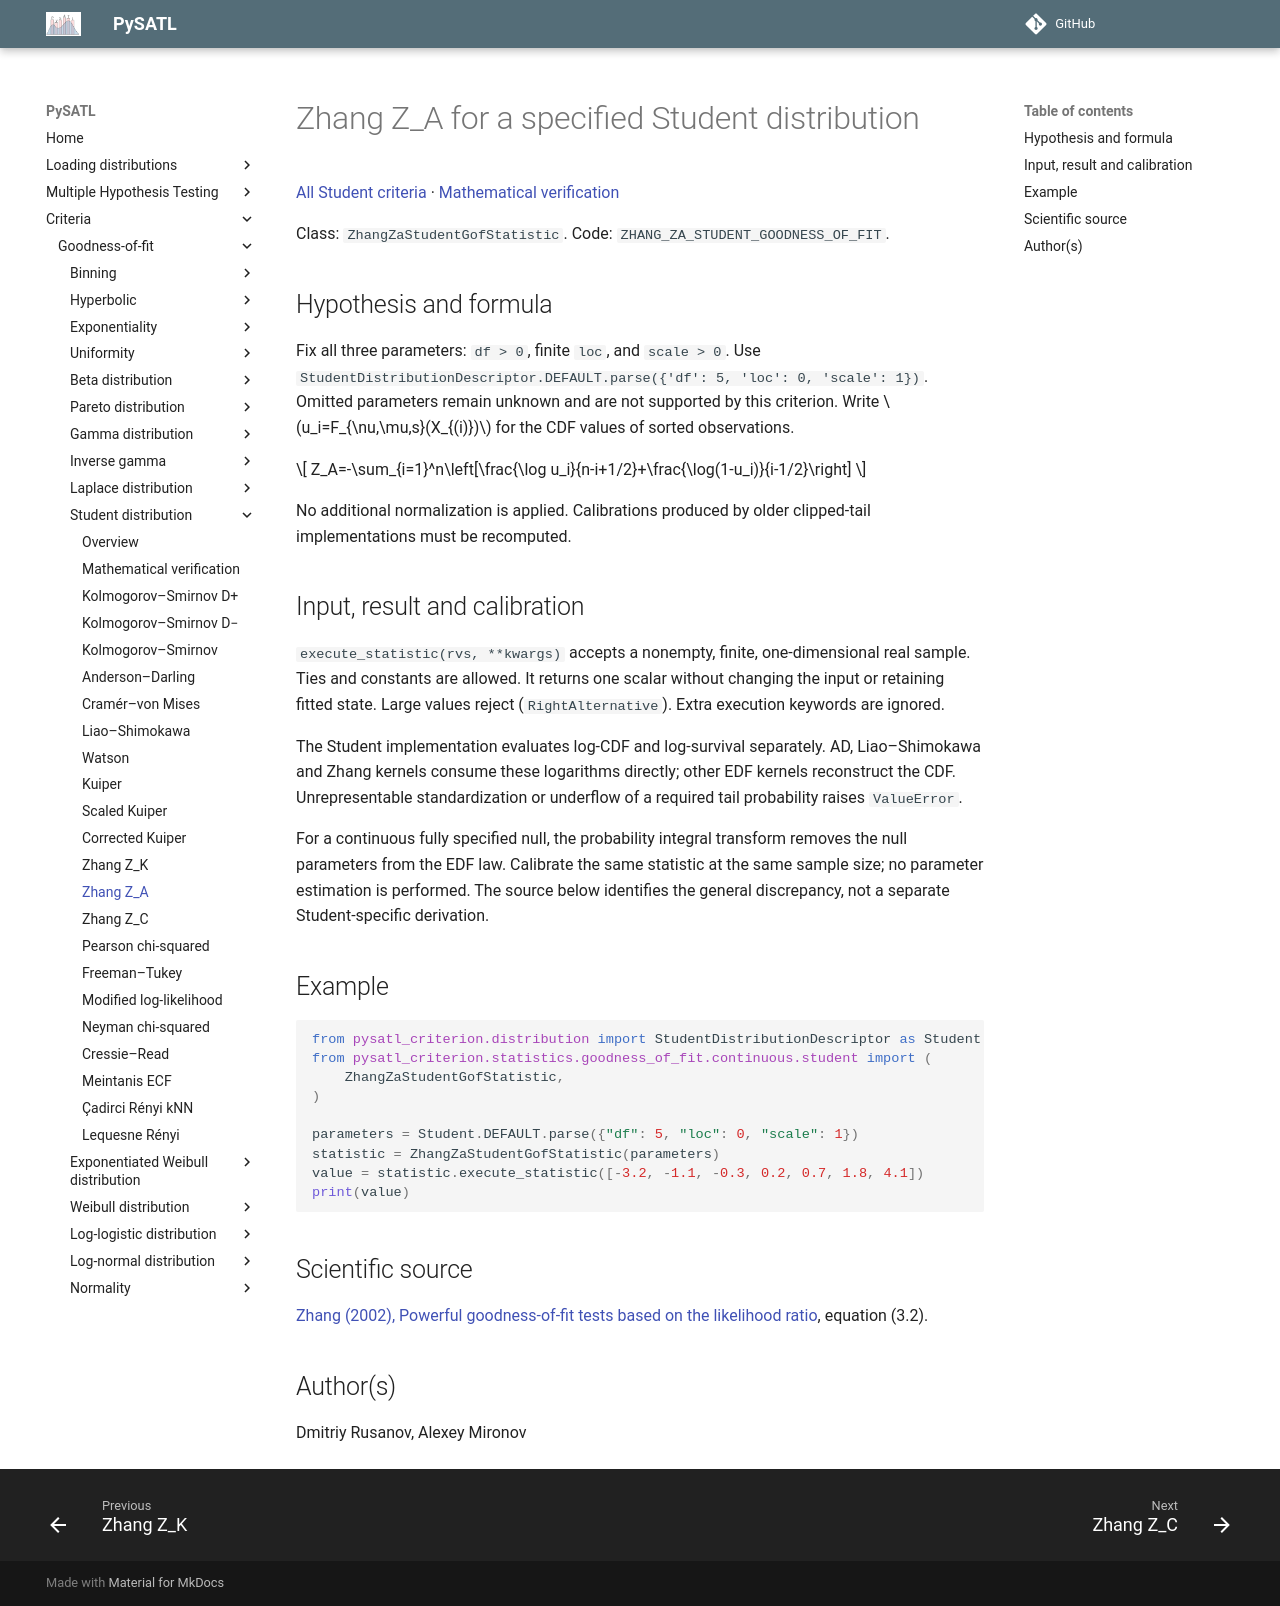

repository: PySATL/pysatl-criterion · page: en/main/criteria/goodness-of-fit/student/zhang_za_student_criterion/index.html · generator: mkdocs

# Zhang Z_A for a specified Student distribution

[All Student criteria](index.md) · [Mathematical verification](mathematical-validation.md)

Class: `ZhangZaStudentGofStatistic`. Code: `ZHANG_ZA_STUDENT_GOODNESS_OF_FIT`.

## Hypothesis and formula

Fix all three parameters: `df > 0`, finite `loc`, and `scale > 0`.
Use `StudentDistributionDescriptor.DEFAULT.parse({'df': 5, 'loc': 0, 'scale': 1})`.
Omitted parameters remain unknown and are not supported by this criterion.
Write $u_i=F_{\nu,\mu,s}(X_{(i)})$ for the CDF values of sorted observations.

$$
Z_A=-\sum_{i=1}^n\left[\frac{\log u_i}{n-i+1/2}+\frac{\log(1-u_i)}{i-1/2}\right]
$$

No additional normalization is applied. Calibrations produced by older clipped-tail implementations must be recomputed.

## Input, result and calibration

`execute_statistic(rvs, **kwargs)` accepts a nonempty, finite, one-dimensional
real sample. Ties and constants are allowed. It returns one scalar without
changing the input or retaining fitted state. Large values reject
(`RightAlternative`). Extra execution keywords are ignored.

The Student implementation evaluates log-CDF and log-survival separately.
AD, Liao–Shimokawa and Zhang kernels consume these logarithms directly;
other EDF kernels reconstruct the CDF. Unrepresentable standardization or
underflow of a required tail probability raises `ValueError`.

For a continuous fully specified null, the probability integral transform
removes the null parameters from the EDF law. Calibrate the same statistic at
the same sample size; no parameter estimation is performed. The source below
identifies the general discrepancy, not a separate Student-specific derivation.

## Example

```python
from pysatl_criterion.distribution import StudentDistributionDescriptor as Student
from pysatl_criterion.statistics.goodness_of_fit.continuous.student import (
    ZhangZaStudentGofStatistic,
)

parameters = Student.DEFAULT.parse({"df": 5, "loc": 0, "scale": 1})
statistic = ZhangZaStudentGofStatistic(parameters)
value = statistic.execute_statistic([-3.2, -1.1, -0.3, 0.2, 0.7, 1.8, 4.1])
print(value)
```

## Scientific source

[Zhang (2002), Powerful goodness-of-fit tests based on the likelihood ratio](https://doi.org/10.1111/1467-9868.00337), equation (3.2).

## Author(s)

Dmitriy Rusanov, Alexey Mironov
